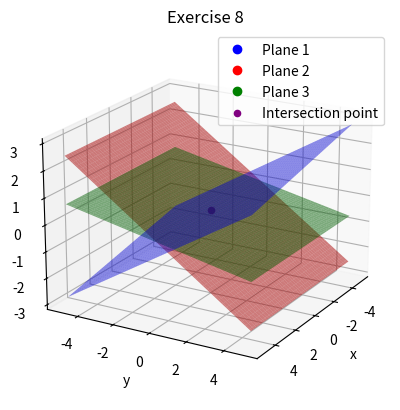

Recreate this plot in Python.
import numpy as np
import matplotlib.pyplot as plt

# Define coefficients for each linear equation

a1, b1, c1, d1 = 1, -4, 9, 0
a2, b2, c2, d2 = 0, 1, 7, 0
a3, b3, c3, d3 = 0, 0, 2, 0

# Create a range of x and y values to plot from then create a meshgrid

x = np.linspace(-5, 5, 100)
y = np.linspace(-5, 5, 100)

xx, yy = np.meshgrid(x, y)

# Create equations for planes  ->  ax + by + cz = d  ->  z = (d - ax - by)/c

z1 = (d1 - a1 * xx - b1 * yy)/c1
z2 = (d2 - a2 * xx - b2 * yy)/c2
z3 = (d3 - a3 * xx - b2 * yy)/c3

# Create a figure and a space to add the planes to

fig = plt.figure()

ax = fig.add_subplot(111, projection='3d')

# Add the surfaces to the subplot

ax.plot_surface(xx, yy, z1, alpha = 0.5, color='b')
ax.plot_surface(xx, yy, z2, alpha = 0.5, color ='g')
ax.plot_surface(xx, yy, z3, alpha = 0.5, color='r')

# Change viewing angle of the figure 

ax.view_init(elev=20, azim=30)  # Adjust elev and azim as needed

# Analytically solve the system of equations
A = np.array([[a1, b1, c1], [a2, b2, c2], [a3, b3, c3]])  # Coefficients
b = np.array([d1, d2, d3])  # Augmented
intersection = np.linalg.solve(A, b)

# Create symbols for the planes to be used for the legend
legend1_symbol = plt.Line2D([0], [0], linestyle="none", c='b', marker='o')
legend2_symbol = plt.Line2D([0], [0], linestyle="none", c='r', marker='o')
legend3_symbol = plt.Line2D([0], [0], linestyle="none", c='g', marker='o')

# Create the intersection point (solution)
intersection_point = ax.scatter(*intersection, color='purple', label='Intersection Point')

# Create legend
ax.legend([legend1_symbol, legend2_symbol, legend3_symbol, intersection_point],['Plane 1', 'Plane 2', 'Plane 3', 'Intersection point'], loc='upper right')

# Create title and axes
ax.set_title('Exercise 8')
ax.set_xlabel('x')
ax.set_ylabel('y')
ax.set_zlabel('z')

# Show the plot
plt.show()